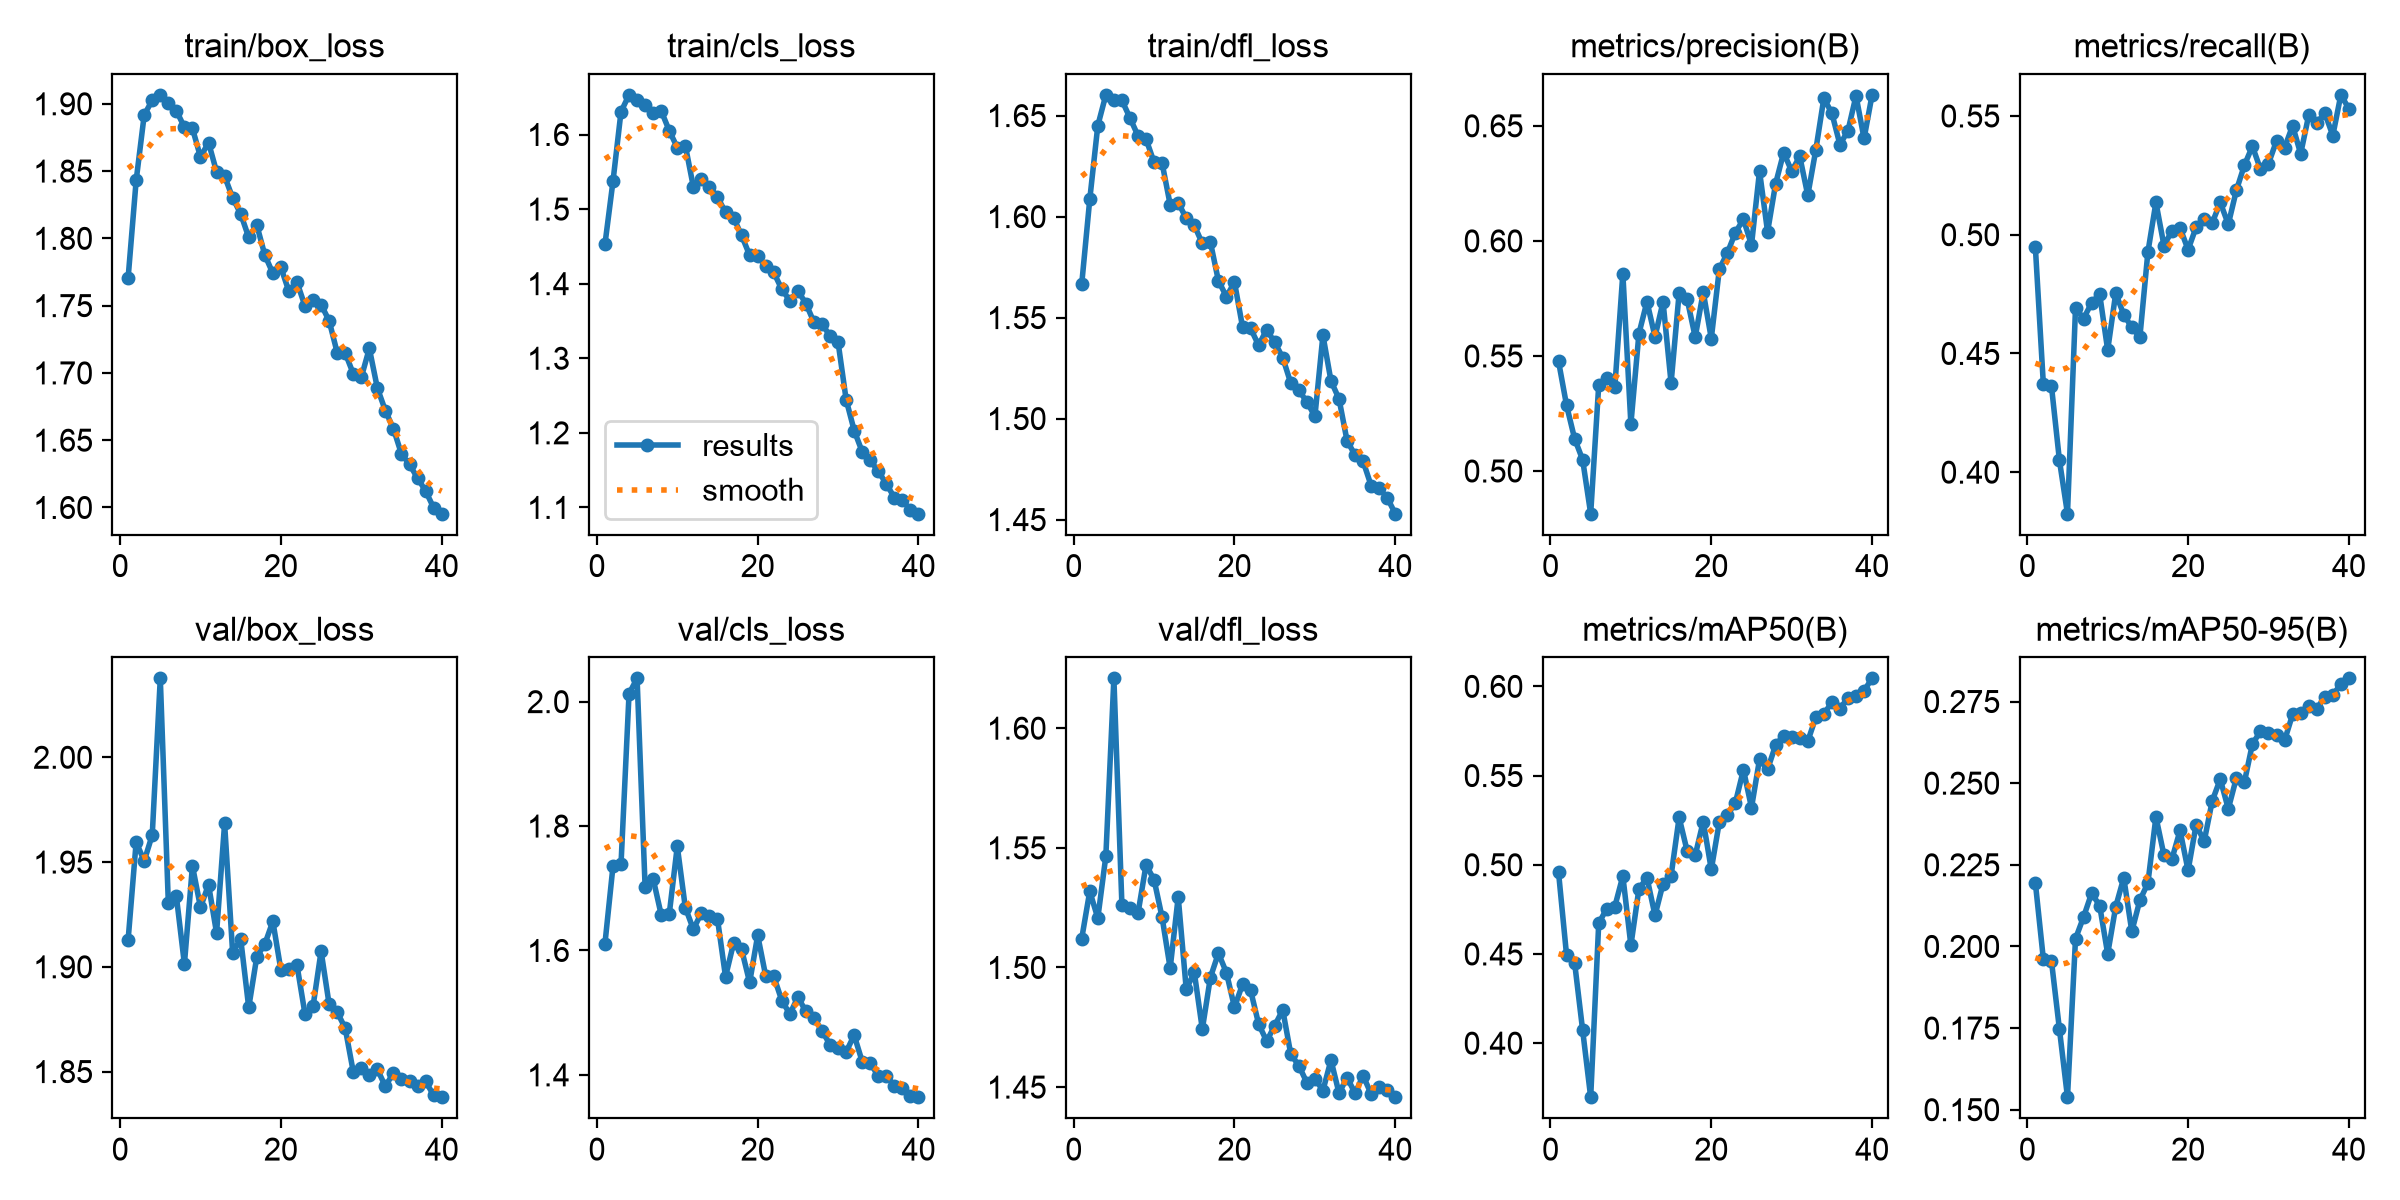

Source data for this figure (header and first rows):
epoch, time, train/box_loss, train/cls_loss, train/dfl_loss, metrics/precision(B), metrics/recall(B), metrics/mAP50(B), metrics/mAP50-95(B), val/box_loss, val/cls_loss, val/dfl_loss, lr/pg0, lr/pg1, lr/pg2
1, 373.9, 1.771, 1.453, 1.567, 0.5477, 0.495, 0.4958, 0.2196, 1.913, 1.611, 1.512, 0.0005541, 0.0005541, 0.0005541
2, 744.3, 1.843, 1.537, 1.609, 0.5285, 0.4369, 0.4493, 0.1961, 1.96, 1.735, 1.532, 0.001082, 0.001082, 0.001082
3, 1204, 1.892, 1.631, 1.645, 0.5141, 0.4365, 0.4451, 0.1957, 1.95, 1.738, 1.521, 0.001583, 0.001583, 0.001583
4, 1719, 1.903, 1.653, 1.66, 0.5049, 0.4049, 0.4073, 0.1746, 1.963, 2.013, 1.547, 0.001543, 0.001543, 0.001543
5, 2156, 1.907, 1.646, 1.658, 0.4814, 0.3825, 0.3697, 0.1538, 2.038, 2.037, 1.621, 0.001502, 0.001502, 0.001502
6, 2527, 1.901, 1.64, 1.658, 0.5373, 0.4692, 0.4672, 0.2024, 1.931, 1.702, 1.526, 0.001461, 0.001461, 0.001461
7, 2940, 1.895, 1.629, 1.649, 0.5403, 0.4647, 0.4754, 0.209, 1.934, 1.715, 1.525, 0.001419, 0.001419, 0.001419
8, 3416, 1.883, 1.632, 1.64, 0.5364, 0.4712, 0.4765, 0.2163, 1.901, 1.657, 1.523, 0.001378, 0.001378, 0.001378
9, 3810, 1.882, 1.605, 1.638, 0.5858, 0.475, 0.4937, 0.2125, 1.948, 1.659, 1.543, 0.001337, 0.001337, 0.001337
10, 4208, 1.86, 1.582, 1.627, 0.5204, 0.4514, 0.4548, 0.1977, 1.928, 1.768, 1.537, 0.001296, 0.001296, 0.001296
11, 4583, 1.871, 1.585, 1.626, 0.5597, 0.4753, 0.4864, 0.2122, 1.939, 1.669, 1.521, 0.001254, 0.001254, 0.001254
12, 4952, 1.849, 1.53, 1.606, 0.5736, 0.4663, 0.4928, 0.221, 1.916, 1.634, 1.5, 0.001213, 0.001213, 0.001213
13, 5319, 1.846, 1.54, 1.607, 0.5583, 0.461, 0.4716, 0.2046, 1.968, 1.661, 1.529, 0.001172, 0.001172, 0.001172
14, 5685, 1.83, 1.53, 1.599, 0.5735, 0.4568, 0.4894, 0.2141, 1.907, 1.655, 1.491, 0.001131, 0.001131, 0.001131
15, 6049, 1.818, 1.516, 1.596, 0.5382, 0.4926, 0.4939, 0.2194, 1.913, 1.651, 1.498, 0.001089, 0.001089, 0.001089
16, 6416, 1.801, 1.496, 1.587, 0.5774, 0.5136, 0.5265, 0.2397, 1.881, 1.558, 1.474, 0.001048, 0.001048, 0.001048
17, 6785, 1.81, 1.489, 1.587, 0.5747, 0.4954, 0.5077, 0.2279, 1.905, 1.612, 1.496, 0.001007, 0.001007, 0.001007
18, 7149, 1.788, 1.465, 1.568, 0.5582, 0.5017, 0.5053, 0.2269, 1.911, 1.602, 1.506, 0.0009656, 0.0009656, 0.0009656
19, 7514, 1.774, 1.438, 1.56, 0.5777, 0.5029, 0.5242, 0.2355, 1.922, 1.549, 1.498, 0.0009244, 0.0009244, 0.0009244
20, 7880, 1.778, 1.438, 1.568, 0.5576, 0.4937, 0.4974, 0.2233, 1.899, 1.624, 1.483, 0.0008831, 0.0008831, 0.0008831
21, 8246, 1.761, 1.423, 1.545, 0.5877, 0.5032, 0.524, 0.2373, 1.899, 1.559, 1.493, 0.0008418, 0.0008418, 0.0008418
22, 8612, 1.767, 1.415, 1.545, 0.5948, 0.5065, 0.5278, 0.2322, 1.901, 1.558, 1.49, 0.0008006, 0.0008006, 0.0008006
23, 8976, 1.75, 1.393, 1.536, 0.6036, 0.5049, 0.5348, 0.2445, 1.877, 1.519, 1.476, 0.0007593, 0.0007593, 0.0007593
24, 9341, 1.754, 1.377, 1.544, 0.6094, 0.5136, 0.5533, 0.2512, 1.881, 1.498, 1.469, 0.0007181, 0.0007181, 0.0007181
25, 9704, 1.751, 1.39, 1.538, 0.5982, 0.5044, 0.532, 0.2421, 1.907, 1.525, 1.476, 0.0006768, 0.0006768, 0.0006768
26, 10069, 1.739, 1.373, 1.53, 0.6303, 0.5186, 0.5591, 0.2515, 1.882, 1.502, 1.482, 0.0006355, 0.0006355, 0.0006355
27, 10434, 1.715, 1.348, 1.518, 0.6039, 0.5292, 0.5534, 0.2503, 1.878, 1.492, 1.464, 0.0005943, 0.0005943, 0.0005943
28, 10811, 1.715, 1.346, 1.514, 0.6249, 0.5373, 0.5671, 0.262, 1.871, 1.471, 1.459, 0.000553, 0.000553, 0.000553
29, 11180, 1.699, 1.33, 1.508, 0.6383, 0.5276, 0.5724, 0.2659, 1.85, 1.448, 1.452, 0.0005118, 0.0005118, 0.0005118
30, 11547, 1.697, 1.321, 1.501, 0.6303, 0.5299, 0.5718, 0.2652, 1.852, 1.444, 1.454, 0.0004705, 0.0004705, 0.0004705
31, 11905, 1.718, 1.245, 1.541, 0.6368, 0.5395, 0.5712, 0.2648, 1.848, 1.437, 1.449, 0.0004293, 0.0004293, 0.0004293
32, 12263, 1.689, 1.203, 1.519, 0.6198, 0.5366, 0.5693, 0.2631, 1.851, 1.464, 1.461, 0.000388, 0.000388, 0.000388
33, 12622, 1.672, 1.175, 1.51, 0.6395, 0.5459, 0.5826, 0.2711, 1.843, 1.421, 1.448, 0.0003467, 0.0003467, 0.0003467
34, 13015, 1.659, 1.163, 1.489, 0.662, 0.5341, 0.5845, 0.2713, 1.849, 1.419, 1.454, 0.0003055, 0.0003055, 0.0003055
35, 13389, 1.64, 1.148, 1.482, 0.6554, 0.5503, 0.5911, 0.2735, 1.846, 1.397, 1.447, 0.0002642, 0.0002642, 0.0002642
36, 13760, 1.632, 1.132, 1.479, 0.6418, 0.5469, 0.5876, 0.2728, 1.846, 1.398, 1.455, 0.000223, 0.000223, 0.000223
37, 14129, 1.622, 1.113, 1.467, 0.6479, 0.5513, 0.5935, 0.2764, 1.843, 1.383, 1.447, 0.0001817, 0.0001817, 0.0001817
38, 14502, 1.612, 1.11, 1.466, 0.6631, 0.5417, 0.5948, 0.2769, 1.845, 1.379, 1.45, 0.0001404, 0.0001404, 0.0001404
39, 14875, 1.6, 1.096, 1.461, 0.6445, 0.5589, 0.5976, 0.2804, 1.839, 1.366, 1.449, 9.91865e-05, 9.91865e-05, 9.91865e-05
40, 15244, 1.595, 1.092, 1.453, 0.6634, 0.553, 0.6045, 0.2821, 1.838, 1.364, 1.446, 5.79283e-05, 5.79283e-05, 5.79283e-05
